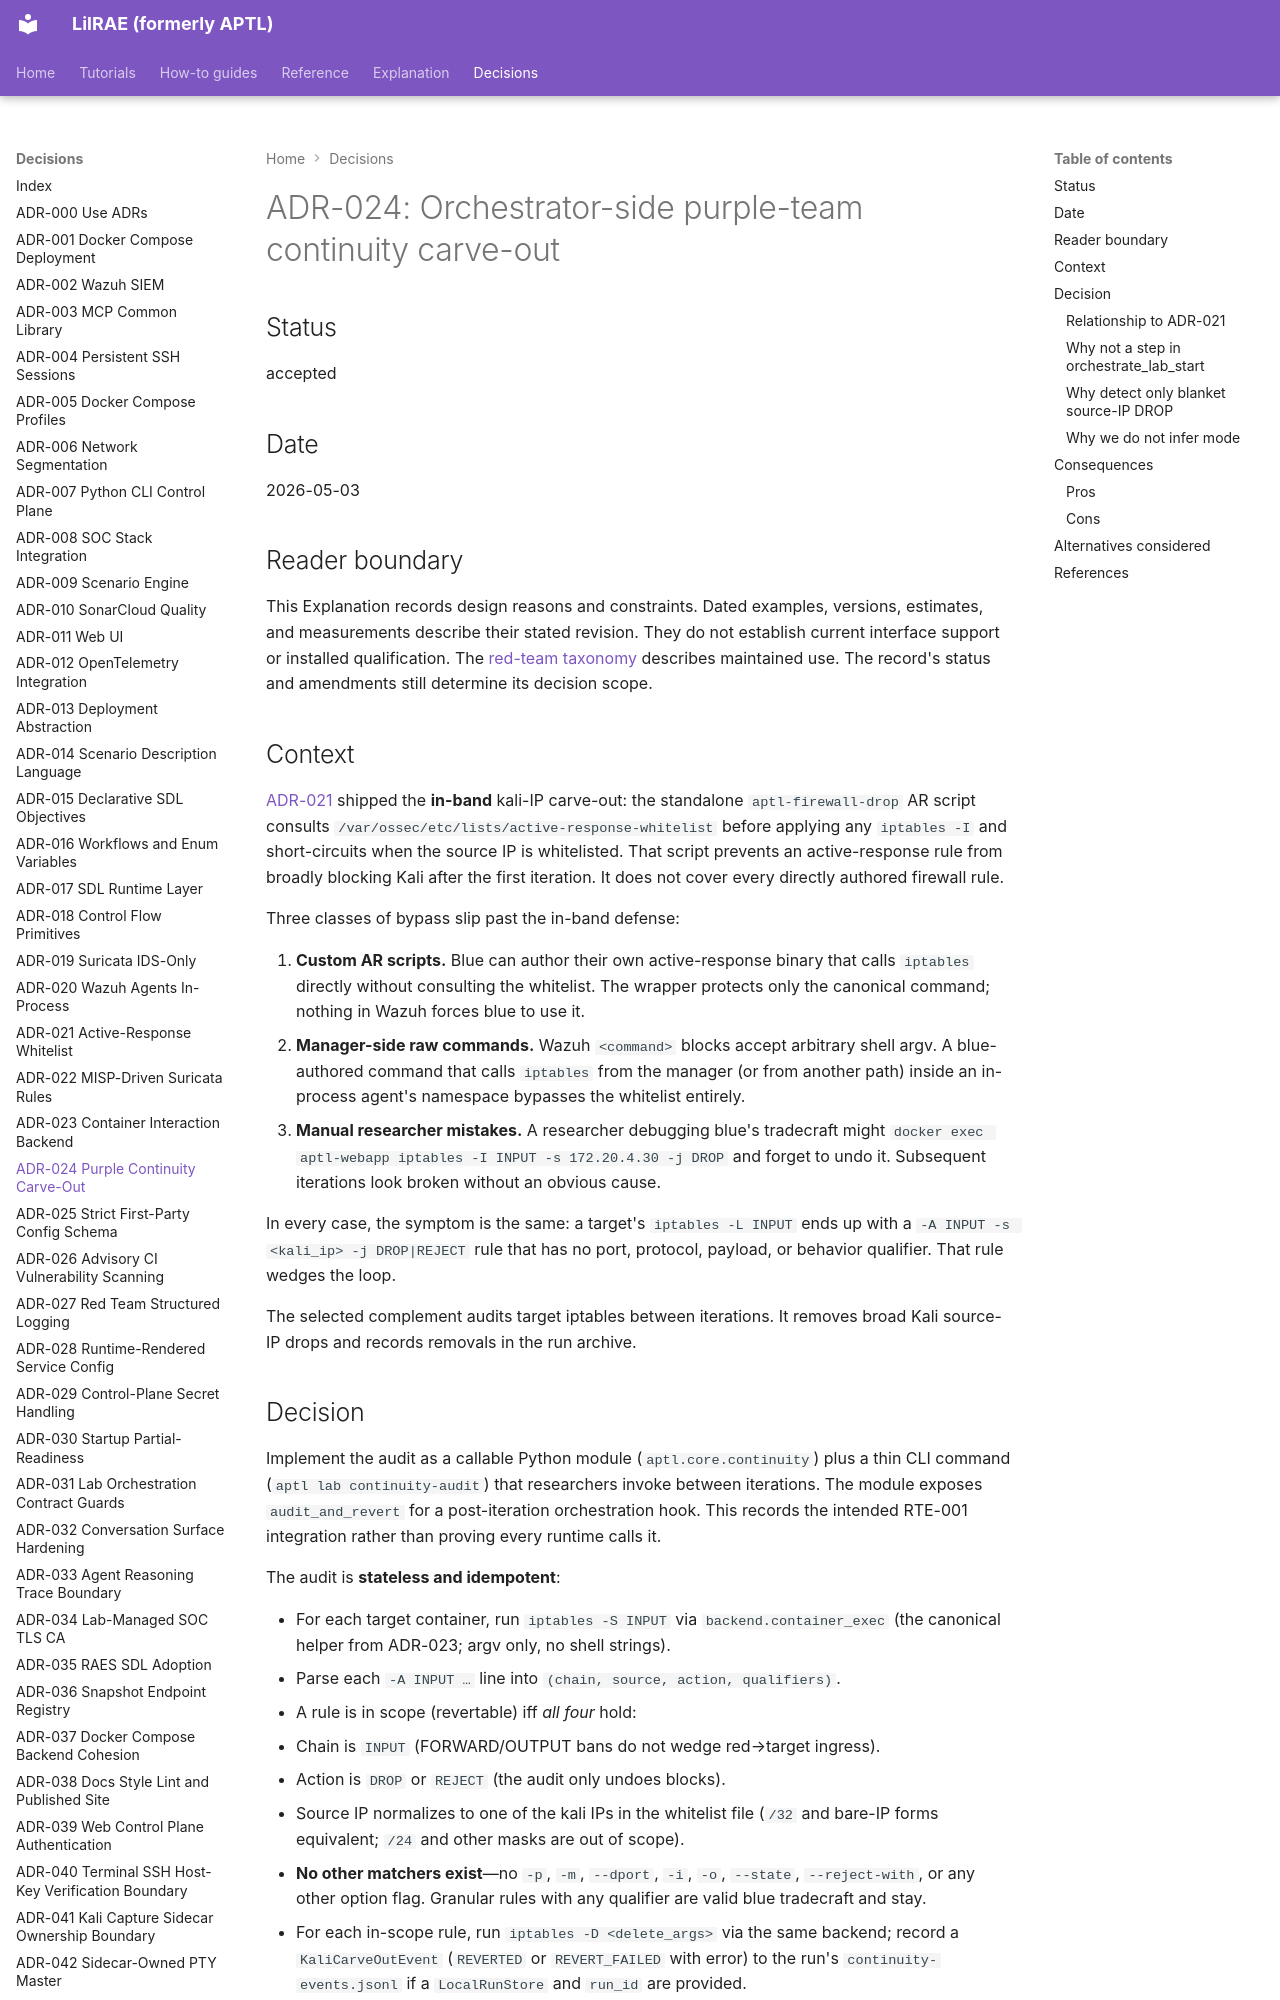

repository: OpenRAE/lilrae · page: adrs/adr-024-orchestrator-side-purple-continuity-carve-out/index.html · generator: mkdocs

# ADR-024: Orchestrator-side purple-team continuity carve-out

## Status

accepted

## Date

2026-05-03

## Reader boundary

This Explanation records design reasons and constraints.
Dated examples, versions, estimates, and measurements describe their stated revision.
They do not establish current interface support or installed qualification.
The [red-team taxonomy](../red-team-taxonomy.md) describes maintained use.
The record's status and amendments still determine its decision scope.

## Context

[ADR-021](adr-021-active-response-whitelist-via-wrapper.md) shipped the **in-band** kali-IP carve-out: the standalone `aptl-firewall-drop` AR script consults `/var/ossec/etc/lists/active-response-whitelist` before applying any `iptables -I` and short-circuits when the source IP is whitelisted. That script prevents an active-response rule from broadly blocking Kali after the first iteration. It does not cover every directly authored firewall rule.

Three classes of bypass slip past the in-band defense:

1. **Custom AR scripts.** Blue can author their own active-response binary that calls `iptables` directly without consulting the whitelist. The wrapper protects only the canonical command; nothing in Wazuh forces blue to use it.
2. **Manager-side raw commands.** Wazuh `<command>` blocks accept arbitrary shell argv. A blue-authored command that calls `iptables` from the manager (or from another path) inside an in-process agent's namespace bypasses the whitelist entirely.
3. **Manual researcher mistakes.** A researcher debugging blue's tradecraft might `docker exec aptl-webapp iptables -I INPUT -s 172.20.4.30 -j DROP` and forget to undo it. Subsequent iterations look broken without an obvious cause.

In every case, the symptom is the same: a target's `iptables -L INPUT` ends up with a `-A INPUT -s <kali_ip> -j DROP|REJECT` rule that has no port, protocol, payload, or behavior qualifier. That rule wedges the loop.

The selected complement audits target iptables between iterations. It removes broad Kali source-IP drops and records removals in the run archive.

## Decision

Implement the audit as a callable Python module (`aptl.core.continuity`) plus a thin CLI command (`aptl lab continuity-audit`) that researchers invoke between iterations. The module exposes `audit_and_revert` for a post-iteration orchestration hook. This records the intended RTE-001 integration rather than proving every runtime calls it.

The audit is **stateless and idempotent**:

- For each target container, run `iptables -S INPUT` via `backend.container_exec` (the canonical helper from ADR-023; argv only, no shell strings).
- Parse each `-A INPUT …` line into `(chain, source, action, qualifiers)`.
- A rule is in scope (revertable) iff *all four* hold:
  1. Chain is `INPUT` (FORWARD/OUTPUT bans do not wedge red→target ingress).
  2. Action is `DROP` or `REJECT` (the audit only undoes blocks).
  3. Source IP normalizes to one of the kali IPs in the whitelist file (`/32` and bare-IP forms equivalent; `/24` and other masks are out of scope).
  4. **No other matchers exist**—no `-p`, `-m`, `--dport`, `-i`, `-o`, `--state`, `--reject-with`, or any other option flag. Granular rules with any qualifier are valid blue tradecraft and stay.
- For each in-scope rule, run `iptables -D <delete_args>` via the same backend; record a `KaliCarveOutEvent` (`REVERTED` or `REVERT_FAILED` with error) to the run's `continuity-events.jsonl` if a `LocalRunStore` and `run_id` are provided.

Re-running the audit on a clean tree returns no events and writes nothing—codex's "post-iteration audits must be idempotent" guardrail (`docs/sdl/runtime-architecture.md`).

The kali source-IP set is loaded from `config/wazuh_cluster/etc/lists/active-response-whitelist`—the same file ADR-021 uses. Single source of truth; no IP literals duplicated in continuity code or tests.
